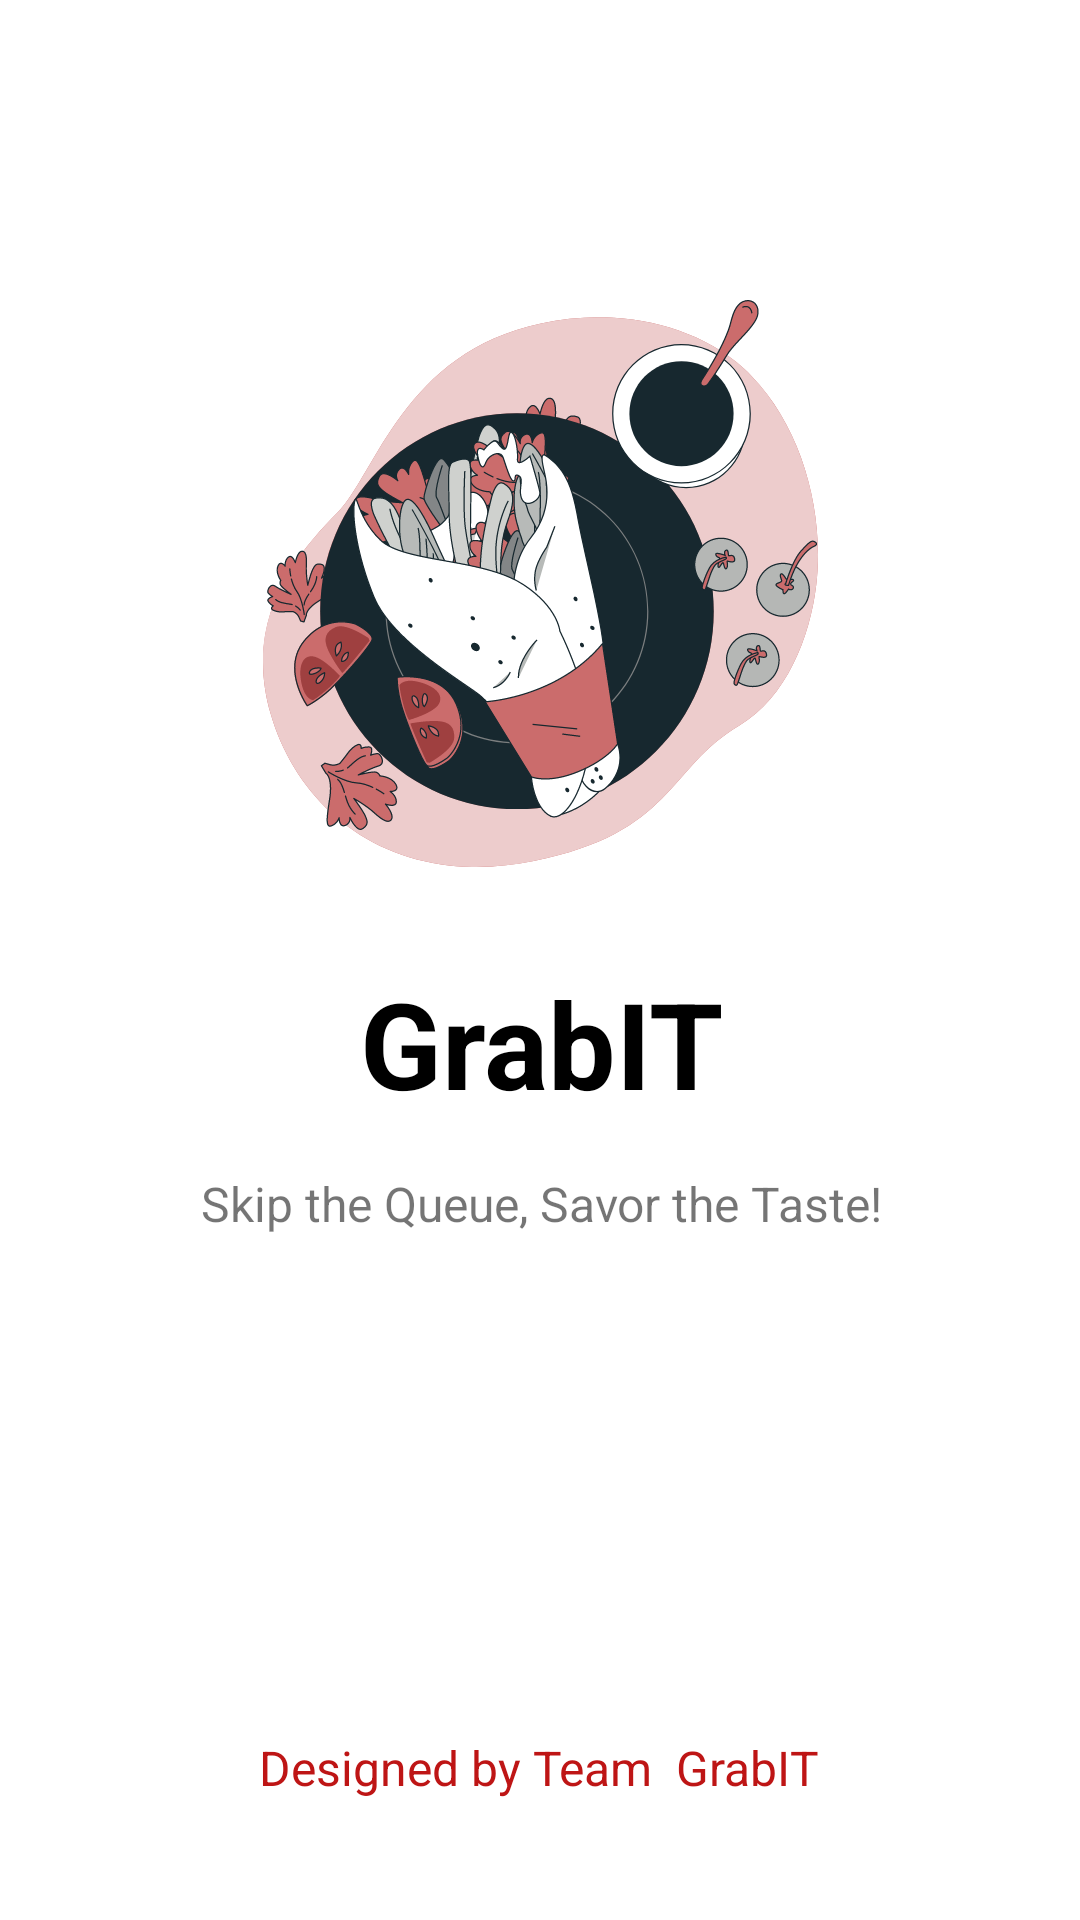

Write the Android layout XML for this screen, with the resource values it uses.
<!-- AndroidManifest.xml: application theme Theme.GrabIT -->
<!-- res/layout/activity_splash_screen.xml -->
<?xml version="1.0" encoding="utf-8"?>
<androidx.constraintlayout.widget.ConstraintLayout xmlns:android="http://schemas.android.com/apk/res/android"
    xmlns:app="http://schemas.android.com/apk/res-auto"
    xmlns:tools="http://schemas.android.com/tools"
    android:id="@+id/main"
    android:layout_width="match_parent"
    android:layout_height="match_parent"
    tools:context=".SplashScreen">

    <ImageView
        android:id="@+id/imageView2"
        android:layout_width="wrap_content"
        android:layout_height="wrap_content"
        android:layout_marginTop="100dp"
        android:layout_marginBottom="16dp"
        app:layout_constraintBottom_toTopOf="@+id/textView"
        app:layout_constraintEnd_toEndOf="parent"
        app:layout_constraintStart_toStartOf="parent"
        app:layout_constraintTop_toTopOf="parent"
        app:srcCompat="@drawable/logo"
        tools:srcCompat="@drawable/logo" />

    <TextView
        android:id="@+id/textView"
        android:layout_width="wrap_content"
        android:layout_height="wrap_content"
        android:layout_marginTop="16dp"
        android:layout_marginBottom="16dp"
        android:textColor="@android:color/black"
        android:layout_centerInParent="true"
        android:gravity="center"
        android:text="GrabIT"
        android:textStyle="bold"
        android:textSize="40sp"
        app:layout_constraintBottom_toTopOf="@+id/textView2"
        app:layout_constraintEnd_toEndOf="@+id/imageView2"
        app:layout_constraintStart_toStartOf="@+id/imageView2"
        app:layout_constraintTop_toBottomOf="@+id/imageView2" />

    <TextView
        android:id="@+id/textView2"
        android:layout_width="wrap_content"
        android:layout_height="wrap_content"
        android:layout_marginTop="16dp"
        android:text="Skip the Queue, Savor the Taste!"
        android:textSize="16sp"
        app:layout_constraintEnd_toEndOf="@+id/textView"
        app:layout_constraintStart_toStartOf="@+id/textView"
        app:layout_constraintTop_toBottomOf="@+id/textView" />

    <TextView
        android:id="@+id/textView3"
        android:layout_width="wrap_content"
        android:layout_height="wrap_content"
        android:layout_marginBottom="40dp"
        android:text="Designed by Team  GrabIT"
        android:textColor="@color/textColor_New"
        android:textSize="16sp"
        app:layout_constraintBottom_toBottomOf="parent"
        app:layout_constraintEnd_toEndOf="parent"
        app:layout_constraintHorizontal_bias="0.498"
        app:layout_constraintStart_toStartOf="parent" />
</androidx.constraintlayout.widget.ConstraintLayout>
<!-- resources referenced by this layout -->
<resources>
  <color name="textColor_New">@color/primary_dark</color>
  <!-- drawable logo: vector/xml drawable (drawable, 186018 chars, omitted) -->
  <style name="Theme.GrabIT" parent="Theme.MaterialComponents.DayNight.NoActionBar">
          
          <item name="colorPrimary">@color/primary_light</item>
          <item name="colorPrimaryVariant">@color/primary_variant_light</item>
          <item name="colorOnPrimary">@color/on_primary_light</item>
  
          
          <item name="colorSecondary">@color/primary_light</item>
          <item name="colorSecondaryVariant">@color/primary_variant_light</item>
          <item name="colorOnSecondary">@color/on_primary_light</item>
  
          
          <item name="android:colorBackground">@color/background_light</item>
          <item name="colorSurface">@color/surface_light</item>
          <item name="colorOnBackground">@color/on_background_light</item>
          <item name="colorOnSurface">@color/on_surface_light</item>
  
          
          <item name="android:statusBarColor">@color/status_bar_light</item>
          <item name="android:windowLightStatusBar">false</item>
  
          
          <item name="android:textColorPrimary">@color/on_background_light</item>
          <item name="android:textColorSecondary">@color/on_background_light</item>
  
          
          <item name="cardBackgroundColor">@color/surface_light</item>
          <item name="materialCardViewStyle">@style/Widget.App.CardView</item>
          <item name="bottomNavigationStyle">@style/Widget.App.BottomNavigationView</item>
      </style>
  <color name="primary_dark">#BE1515</color>
  <color name="primary_light">@color/primary</color>
  <color name="primary_variant_light">@color/primary_dark</color>
  <color name="on_primary_light">#FFFFFF</color>
  <color name="background_light">#FFFFFF</color>
  <color name="surface_light">#FFFFFF</color>
  <color name="on_background_light">#000000</color>
  <color name="on_surface_light">#000000</color>
  <color name="status_bar_light">@color/primary_dark</color>
  <style name="Widget.App.CardView" parent="Widget.MaterialComponents.CardView">
          <item name="cardElevation">4dp</item>
          <item name="cardCornerRadius">8dp</item>
      </style>
  <style name="Widget.App.BottomNavigationView" parent="Widget.MaterialComponents.BottomNavigationView">
          <item name="materialThemeOverlay">@style/ThemeOverlay.App.BottomNavigationView</item>
      </style>
  <color name="primary">#E85353</color>
  <style name="ThemeOverlay.App.BottomNavigationView" parent="">
          <item name="colorPrimary">@color/primary_light</item>
          <item name="colorOnPrimary">@color/on_primary_light</item>
      </style>
</resources>
